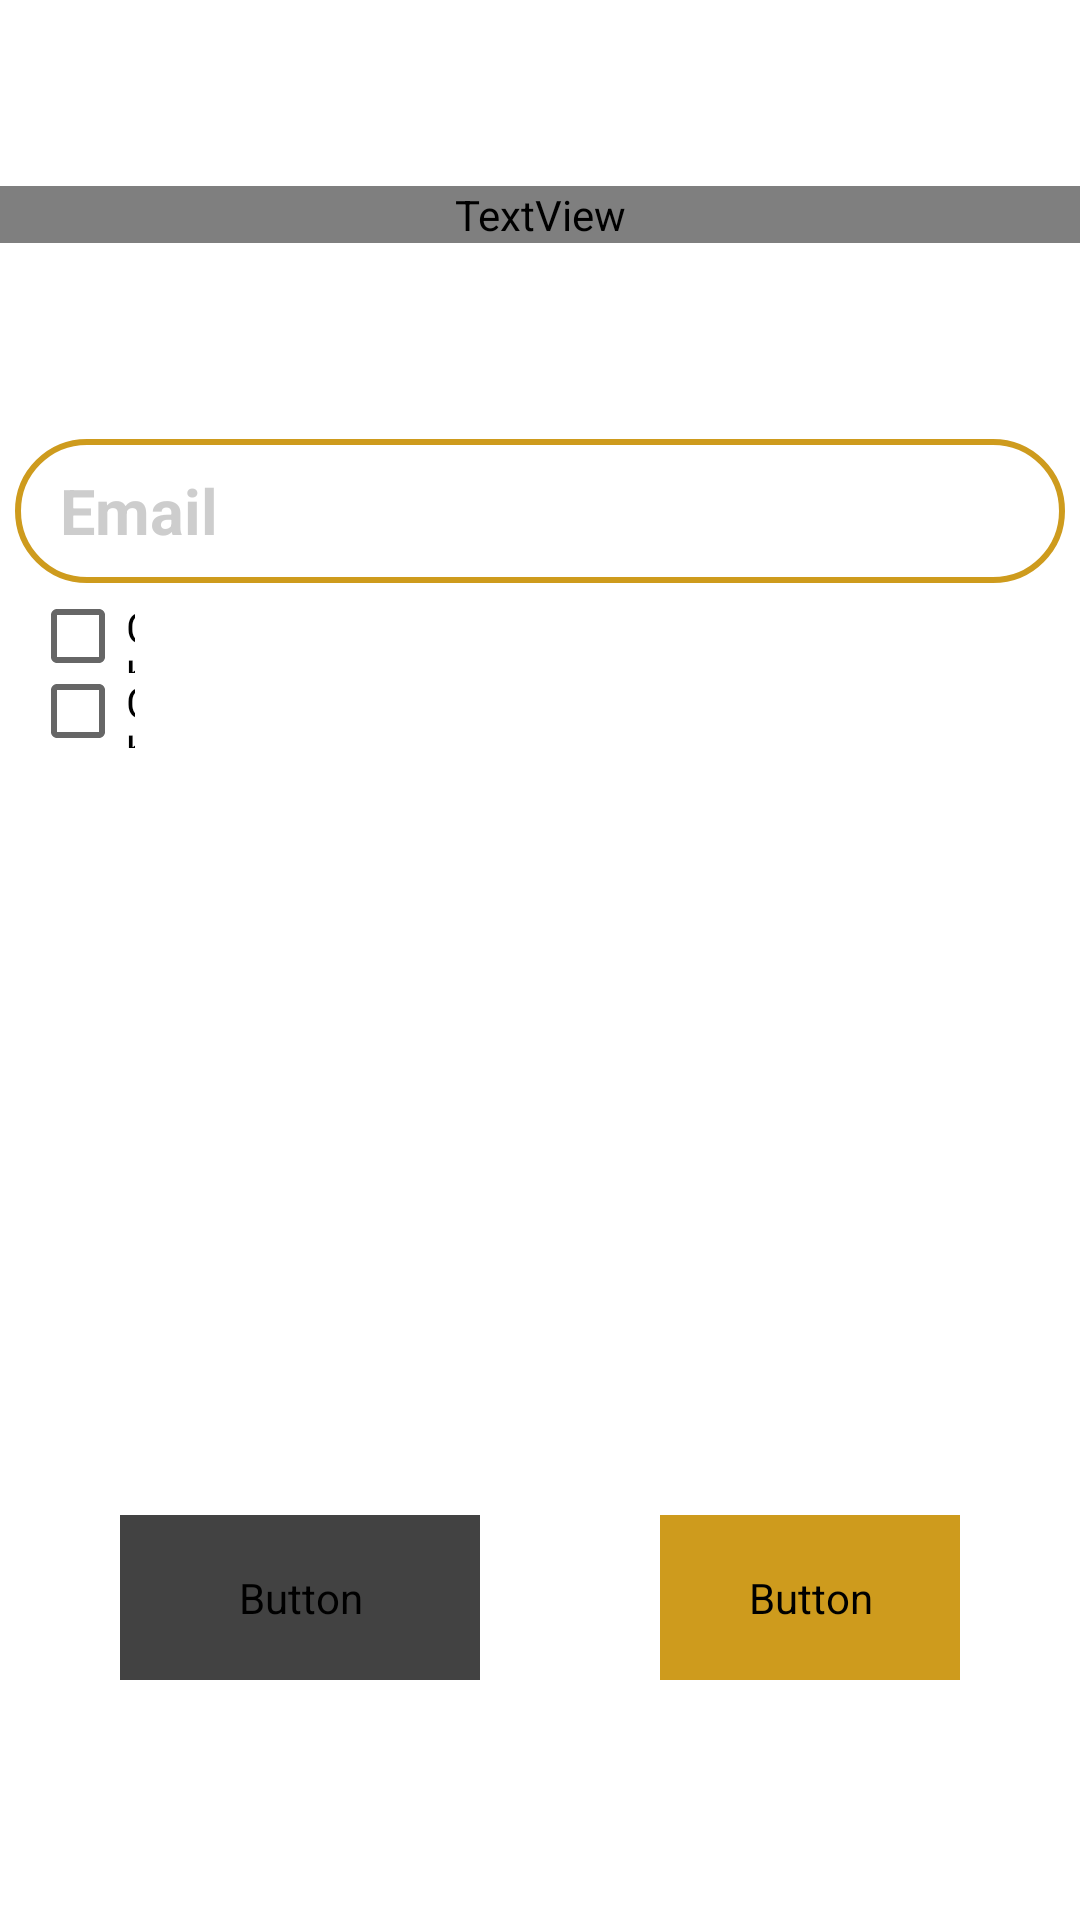

Reconstruct the res/layout file that produces this screen, plus the resources it refers to.
<!-- AndroidManifest.xml: application theme Theme.DuangDeeProject -->
<!-- res/layout/activity_regis_mail.xml -->
<?xml version="1.0" encoding="utf-8"?>
<androidx.constraintlayout.widget.ConstraintLayout xmlns:android="http://schemas.android.com/apk/res/android"
    xmlns:app="http://schemas.android.com/apk/res-auto"
    xmlns:tools="http://schemas.android.com/tools"
    android:id="@+id/RegisEmail_Activity"
    android:layout_width="match_parent"
    android:layout_height="match_parent"
    android:background="@drawable/img_background"
    tools:context=".ui.register.RegisMailActivity">


    <LinearLayout
        android:id="@+id/layout_head_regis_email"
        android:layout_width="match_parent"
        android:layout_height="wrap_content"
        android:orientation="vertical"
        app:layout_constraintBottom_toBottomOf="parent"
        app:layout_constraintEnd_toEndOf="parent"
        app:layout_constraintHorizontal_bias="0.0"
        app:layout_constraintStart_toStartOf="parent"
        app:layout_constraintTop_toTopOf="parent"
        app:layout_constraintVertical_bias="0.10">

        <TextView
            android:id="@+id/txt_regis_create_email"
            android:layout_width="match_parent"
            android:layout_height="wrap_content"
            android:text="@string/title_create_account"
            android:textAlignment="center"
            android:textColor="@color/white"
            android:textSize="28sp"
            android:fontFamily="@font/giraffe_font"
            android:textStyle="bold" />

        <ImageView
            android:id="@+id/line_regis_email"
            android:layout_width="match_parent"
            android:layout_height="1.1dp"
            app:srcCompat="@drawable/img_line_4" />

    </LinearLayout>


    <LinearLayout
        android:id="@+id/LayoutMail"
        android:layout_width="350dp"
        android:layout_height="wrap_content"
        android:orientation="vertical"
        app:layout_constraintEnd_toEndOf="parent"
        app:layout_constraintHorizontal_bias="0.491"
        app:layout_constraintStart_toStartOf="parent"
        app:layout_constraintTop_toBottomOf="@+id/layout_head_regis_email">

        <TextView
            android:id="@+id/txt_regis_Email"
            android:layout_width="wrap_content"
            android:layout_height="wrap_content"
            android:layout_marginTop="30dp"
            android:text="@string/txt_email"
            android:textColor="@color/white"
            android:textSize="18sp"
            android:textStyle="bold" />

        <EditText
            android:id="@+id/editTextRegisEmail"
            style="@style/input_info"
            android:layout_marginTop="10dp"
            android:autofillHints="@string/title_Email"
            android:hint="@string/title_Email"
            android:inputType="text"/>

        <TableLayout
            android:layout_width="match_parent"
            android:layout_height="match_parent"
            android:layout_marginStart="5dp">

            <TableRow
                android:layout_width="match_parent"
                android:layout_height="match_parent"
                android:layout_marginTop="5dp"
                android:gravity="center_vertical">

                <CheckBox
                    android:id="@+id/checkBoxAge"
                    android:layout_width="35dp"
                    android:layout_height="25dp"
                    android:text="CheckBox" />

                <TextView
                    android:id="@+id/txt_Age"
                    android:layout_width="wrap_content"
                    android:layout_height="wrap_content"
                    android:text="ท่านมีอายุมากกว่า 18ปี"
                    android:textAlignment="viewStart"
                    android:textColor="@color/white"
                    android:textSize="15dp" />

            </TableRow>

            <TableRow
                android:layout_width="match_parent"
                android:layout_height="match_parent"
                android:gravity="center_vertical">

                <CheckBox
                    android:id="@+id/checkBoxPolicy"
                    android:layout_width="35dp"
                    android:layout_height="25dp"
                    android:text="CheckBox" />

                <LinearLayout
                    android:layout_width="match_parent"
                    android:layout_height="match_parent"
                    android:orientation="horizontal">

                    <TextView
                        android:id="@+id/textView7"
                        android:layout_width="wrap_content"
                        android:layout_height="wrap_content"
                        android:text="ท่านยอมรับใน "
                        android:textAlignment="viewStart"
                        android:textColor="@color/white"
                        android:textSize="15dp" />

                    <TextView
                        android:id="@+id/txt_PrivacyPolicy"
                        android:layout_width="wrap_content"
                        android:layout_height="wrap_content"
                        android:text="@string/privacy_policy"
                        android:textAlignment="viewStart"
                        android:textColor="@color/white"
                        android:textSize="15dp" />
                </LinearLayout>

            </TableRow>

        </TableLayout>

    </LinearLayout>

    <LinearLayout
        android:layout_width="match_parent"
        android:layout_height="wrap_content"
        android:layout_marginBottom="80dp"
        android:gravity="center"
        android:orientation="horizontal"
        app:layout_constraintBottom_toBottomOf="parent"
        app:layout_constraintEnd_toEndOf="parent"
        app:layout_constraintStart_toStartOf="parent">

        <Button
            android:id="@+id/bt_back"
            style="@style/button_dark"
            android:layout_marginEnd="30dp"
            android:fontFamily="@font/giraffe_font"
            android:text="@string/bt_back" />

        <Button
            android:id="@+id/Next_Btn"
            style="@style/button_gold"
            android:layout_marginStart="30dp"
            android:fontFamily="@font/giraffe_font"
            android:text="@string/bt_next" />
    </LinearLayout>
    <com.airbnb.lottie.LottieAnimationView
        android:id="@+id/lottie_loading"
        android:layout_width="match_parent"
        android:layout_height="match_parent"
        android:layout_gravity="center"
        android:visibility="gone"
        app:layout_constraintBottom_toBottomOf="parent"
        app:layout_constraintEnd_toEndOf="parent"
        app:layout_constraintStart_toStartOf="parent"
        app:layout_constraintTop_toTopOf="parent"
        app:lottie_autoPlay="true"
        app:lottie_loop="true"
        app:lottie_rawRes="@raw/loading"
        android:background="#CC000000"/>
</androidx.constraintlayout.widget.ConstraintLayout>
<!-- resources referenced by this layout -->
<resources>
  <color name="white">#FFFFFF</color>
  <!-- drawable img_line_4: png bitmap (drawable, 138 bytes) -->
  <string name="bt_back">กลับ</string>
  <string name="bt_next">ถัดไป</string>
  <string name="privacy_policy"><u>นโยบายความเป็นส่วนตัว</u></string>
  <string name="title_Email">Email</string>
  <string name="title_create_account">สร้างบัญชีของคุณ</string>
  <string name="txt_email">E-mail :</string>
  <style name="button_dark">
          <item name="android:layout_width">120dp</item>
          <item name="android:layout_height">55dp</item>
          <item name="android:backgroundTint">@color/cardview_dark_background</item>
          <item name="android:textColor">@color/white</item>
          <item name="android:textSize">20sp</item>
          <item name="android:textStyle">bold</item>
          <item name="cornerRadius">30dp</item>
          <item name="android:textAlignment">center</item>
      </style>
  <style name="button_gold">
          <item name="android:layout_width">100dp</item>
          <item name="android:layout_height">55dp</item>
          <item name="android:backgroundTint">@color/gold</item>
          <item name="android:textColor">@color/white</item>
          <item name="android:textSize">20sp</item>
          <item name="android:textStyle">bold</item>
          <item name="cornerRadius">30dp</item>
          <item name="android:textAlignment">center</item>
  
      </style>
  <style name="input_info">
          <item name="android:textColor">@color/white</item>
          <item name="android:textColorHint">@color/blank</item>
          <item name="android:layout_width">350dp</item>
          <item name="android:layout_height">48dp</item>
          <item name="android:background">@drawable/shape_edit</item>
          <item name="background">@drawable/shape_edit</item>
          <item name="android:textSize">21sp</item>
          <item name="android:textStyle">bold</item>
          <item name="android:ems">10</item>
          <item name="android:paddingHorizontal">15dp</item>
      </style>
  <style name="Theme.DuangDeeProject" parent="Theme.MaterialComponents.DayNight.NoActionBar">"&gt;
          
          <item name="colorPrimary">@color/black</item>
          <item name="colorPrimaryVariant">@color/white</item>
          <item name="colorOnPrimary">@color/white</item>
          
          <item name="colorSecondary">@color/teal_200</item>
          <item name="colorSecondaryVariant">@color/teal_700</item>
          <item name="colorOnSecondary">@color/black</item>
          
          <item name="android:statusBarColor">?attr/colorPrimaryVariant</item>
          
          <item name="fontFamily">@font/giraffe_font</item>
      </style>
  <color name="gold">#CE9B1D</color>
  <color name="blank">#BABABABA</color>
  <!-- drawable shape_edit (drawable) -->
  <?xml version="1.0" encoding="utf-8"?>
  <shape xmlns:android="http://schemas.android.com/apk/res/android">
      <corners android:radius="25dp"/>
      <stroke android:width="2dp" android:color="@color/gold"/>
  </shape>
  <color name="black">#FF000000</color>
  <color name="teal_200">#FF03DAC5</color>
  <color name="teal_700">#FF018786</color>
</resources>
